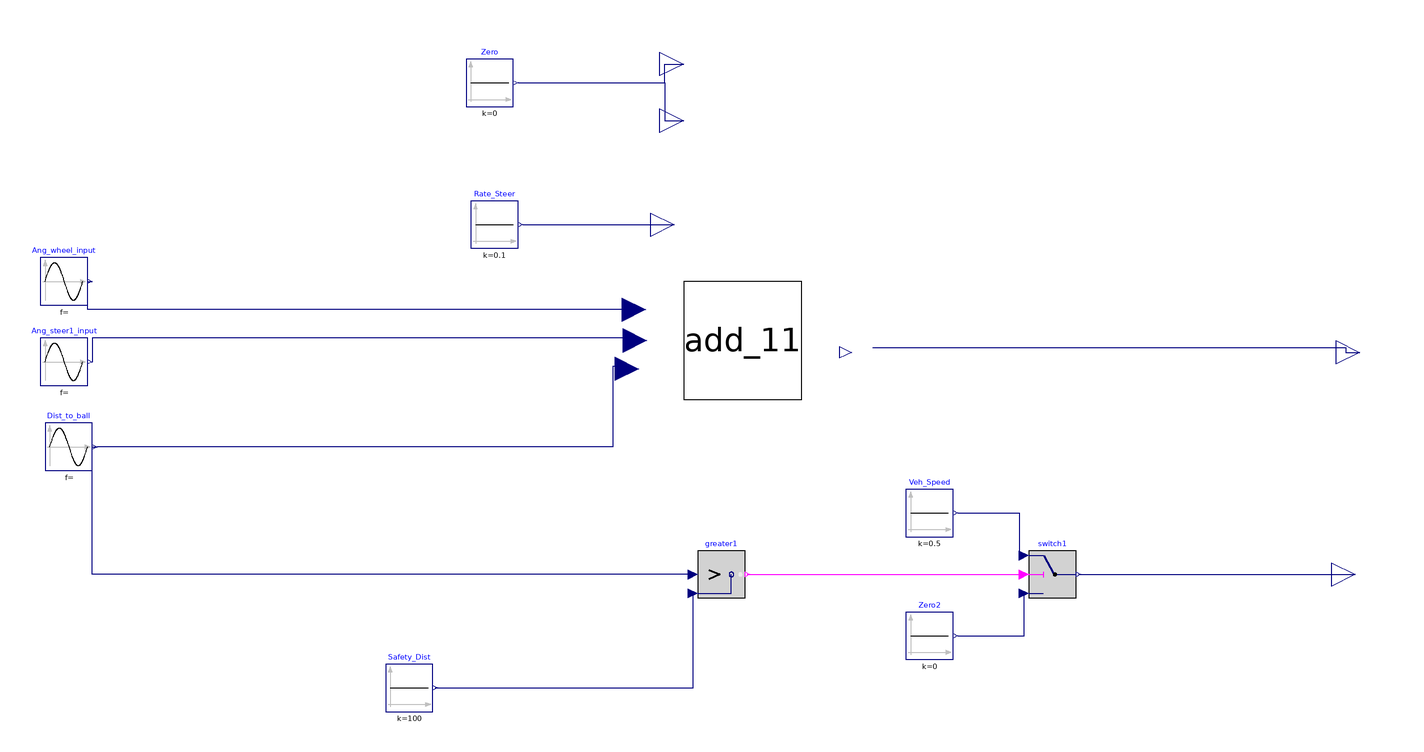

The component connection diagram of the Modelica model below, drawn from its own Placement and Line annotations.

model try_withDist_noinputs_2
  Modelica.Blocks.Sources.Constant Zero(k = 0)  annotation(
    Placement(visible = true, transformation(origin = {-132, 134}, extent = {{-10, -10}, {10, 10}}, rotation = 0)));
  Modelica.Blocks.Sources.Constant Rate_Steer(k = 0.1)  annotation(
    Placement(visible = true, transformation(origin = {-130, 74}, extent = {{-10, -10}, {10, 10}}, rotation = 0)));
  Modelica.Blocks.Sources.Constant Veh_Speed(k = 0.5)  annotation(
    Placement(visible = true, transformation(origin = {54, -48}, extent = {{-10, -10}, {10, 10}}, rotation = 0)));
  Modelica.Blocks.Interfaces.RealOutput Steer_Ang1_Output annotation(
    Placement(visible = true, transformation(origin = {236, 20}, extent = {{-10, -10}, {10, 10}}, rotation = 0), iconTransformation(origin = {236, 20}, extent = {{-10, -10}, {10, 10}}, rotation = 0)));
  Modelica.Blocks.Interfaces.RealOutput Steer_Vel annotation(
    Placement(visible = true, transformation(origin = {-54, 74}, extent = {{-10, -10}, {10, 10}}, rotation = 0), iconTransformation(origin = {-54, 74}, extent = {{-10, -10}, {10, 10}}, rotation = 0)));
  Modelica.Blocks.Interfaces.RealOutput Veh_Fwd_Vel annotation(
    Placement(visible = true, transformation(origin = {234, -74}, extent = {{-10, -10}, {10, 10}}, rotation = 0), iconTransformation(origin = {234, -74}, extent = {{-10, -10}, {10, 10}}, rotation = 0)));
  Modelica.Blocks.Interfaces.RealOutput Veh_Jerk annotation(
    Placement(visible = true, transformation(origin = {-50, 118}, extent = {{-10, -10}, {10, 10}}, rotation = 0), iconTransformation(origin = {-50, 118}, extent = {{-10, -10}, {10, 10}}, rotation = 0)));
  Modelica.Blocks.Interfaces.RealOutput Veh_Acc annotation(
    Placement(visible = true, transformation(origin = {-50, 142}, extent = {{-10, -10}, {10, 10}}, rotation = 0), iconTransformation(origin = {-50, 142}, extent = {{-10, -10}, {10, 10}}, rotation = 0)));
  Modelica.Blocks.Logical.Greater greater1 annotation(
    Placement(visible = true, transformation(origin = {-34, -74}, extent = {{-10, -10}, {10, 10}}, rotation = 0)));
  Modelica.Blocks.Sources.Constant Safety_Dist(k = 100)  "mm" annotation(
    Placement(visible = true, transformation(origin = {-166, -122}, extent = {{-10, -10}, {10, 10}}, rotation = 0)));
  Modelica.Blocks.Logical.Switch switch1 annotation(
    Placement(visible = true, transformation(origin = {106, -74}, extent = {{-10, -10}, {10, 10}}, rotation = 0)));
  Modelica.Blocks.Sources.Constant Zero2(k = 0)  annotation(
    Placement(visible = true, transformation(origin = {54, -100}, extent = {{-10, -10}, {10, 10}}, rotation = 0)));
  Add_1 add_11 annotation(
    Placement(visible = true, transformation(origin = {-25, 25}, extent = {{-25, -25}, {25, 25}}, rotation = 0)));
  Modelica.Blocks.Sources.Sine Dist_to_ball annotation(
    Placement(visible = true, transformation(origin = {-310, -20}, extent = {{-10, -10}, {10, 10}}, rotation = 0)));
  Modelica.Blocks.Sources.Sine Ang_steer1_input annotation(
    Placement(visible = true, transformation(origin = {-312, 16}, extent = {{-10, -10}, {10, 10}}, rotation = 0)));
  Modelica.Blocks.Sources.Sine Ang_wheel_input annotation(
    Placement(visible = true, transformation(origin = {-312, 50}, extent = {{-10, -10}, {10, 10}}, rotation = 0)));
equation
  connect(add_11.Ang_Wheel_Input, Ang_wheel_input.y) annotation(
    Line(points = {{-70, 38}, {-302, 38}, {-302, 50}, {-300, 50}}, color = {0, 0, 127}));
  connect(add_11.Ang_Steer1_Input, Ang_steer1_input.y) annotation(
    Line(points = {{-70, 26}, {-300, 26}, {-300, 16}, {-300, 16}}, color = {0, 0, 127}));
  connect(greater1.u1, Dist_to_ball.y) annotation(
    Line(points = {{-46, -74}, {-300, -74}, {-300, -20}, {-298, -20}}, color = {0, 0, 127}));
  connect(add_11.Dist_to_Ball, Dist_to_ball.y) annotation(
    Line(points = {{-74, 14}, {-80, 14}, {-80, -20}, {-298, -20}, {-298, -20}}, color = {0, 0, 127}));
  connect(add_11.Steer_Ang1_Output, Steer_Ang1_Output) annotation(
    Line(points = {{30, 22}, {230, 22}, {230, 20}, {236, 20}}, color = {0, 0, 127}));
  connect(switch1.y, Veh_Fwd_Vel) annotation(
    Line(points = {{117, -74}, {234, -74}}, color = {0, 0, 127}));
  connect(Zero2.y, switch1.u3) annotation(
    Line(points = {{66, -100}, {94, -100}, {94, -82}, {94, -82}}, color = {0, 0, 127}));
  connect(Veh_Speed.y, switch1.u1) annotation(
    Line(points = {{66, -48}, {92, -48}, {92, -66}, {94, -66}}, color = {0, 0, 127}));
  connect(greater1.y, switch1.u2) annotation(
    Line(points = {{-23, -74}, {94, -74}}, color = {255, 0, 255}));
  connect(Safety_Dist.y, greater1.u2) annotation(
    Line(points = {{-155, -122}, {-46, -122}, {-46, -82}}, color = {0, 0, 127}));
  connect(Rate_Steer.y, Steer_Vel) annotation(
    Line(points = {{-118, 74}, {-62, 74}, {-62, 74}, {-54, 74}}, color = {0, 0, 127}));
  connect(Zero.y, Veh_Jerk) annotation(
    Line(points = {{-120, 134}, {-58, 134}, {-58, 118}, {-50, 118}}, color = {0, 0, 127}));
  connect(Zero.y, Veh_Acc) annotation(
    Line(points = {{-120, 134}, {-58, 134}, {-58, 142}, {-50, 142}}, color = {0, 0, 127}));
  annotation(
    uses(Modelica(version = "3.2.2")),
    Diagram);end try_withDist_noinputs_2;